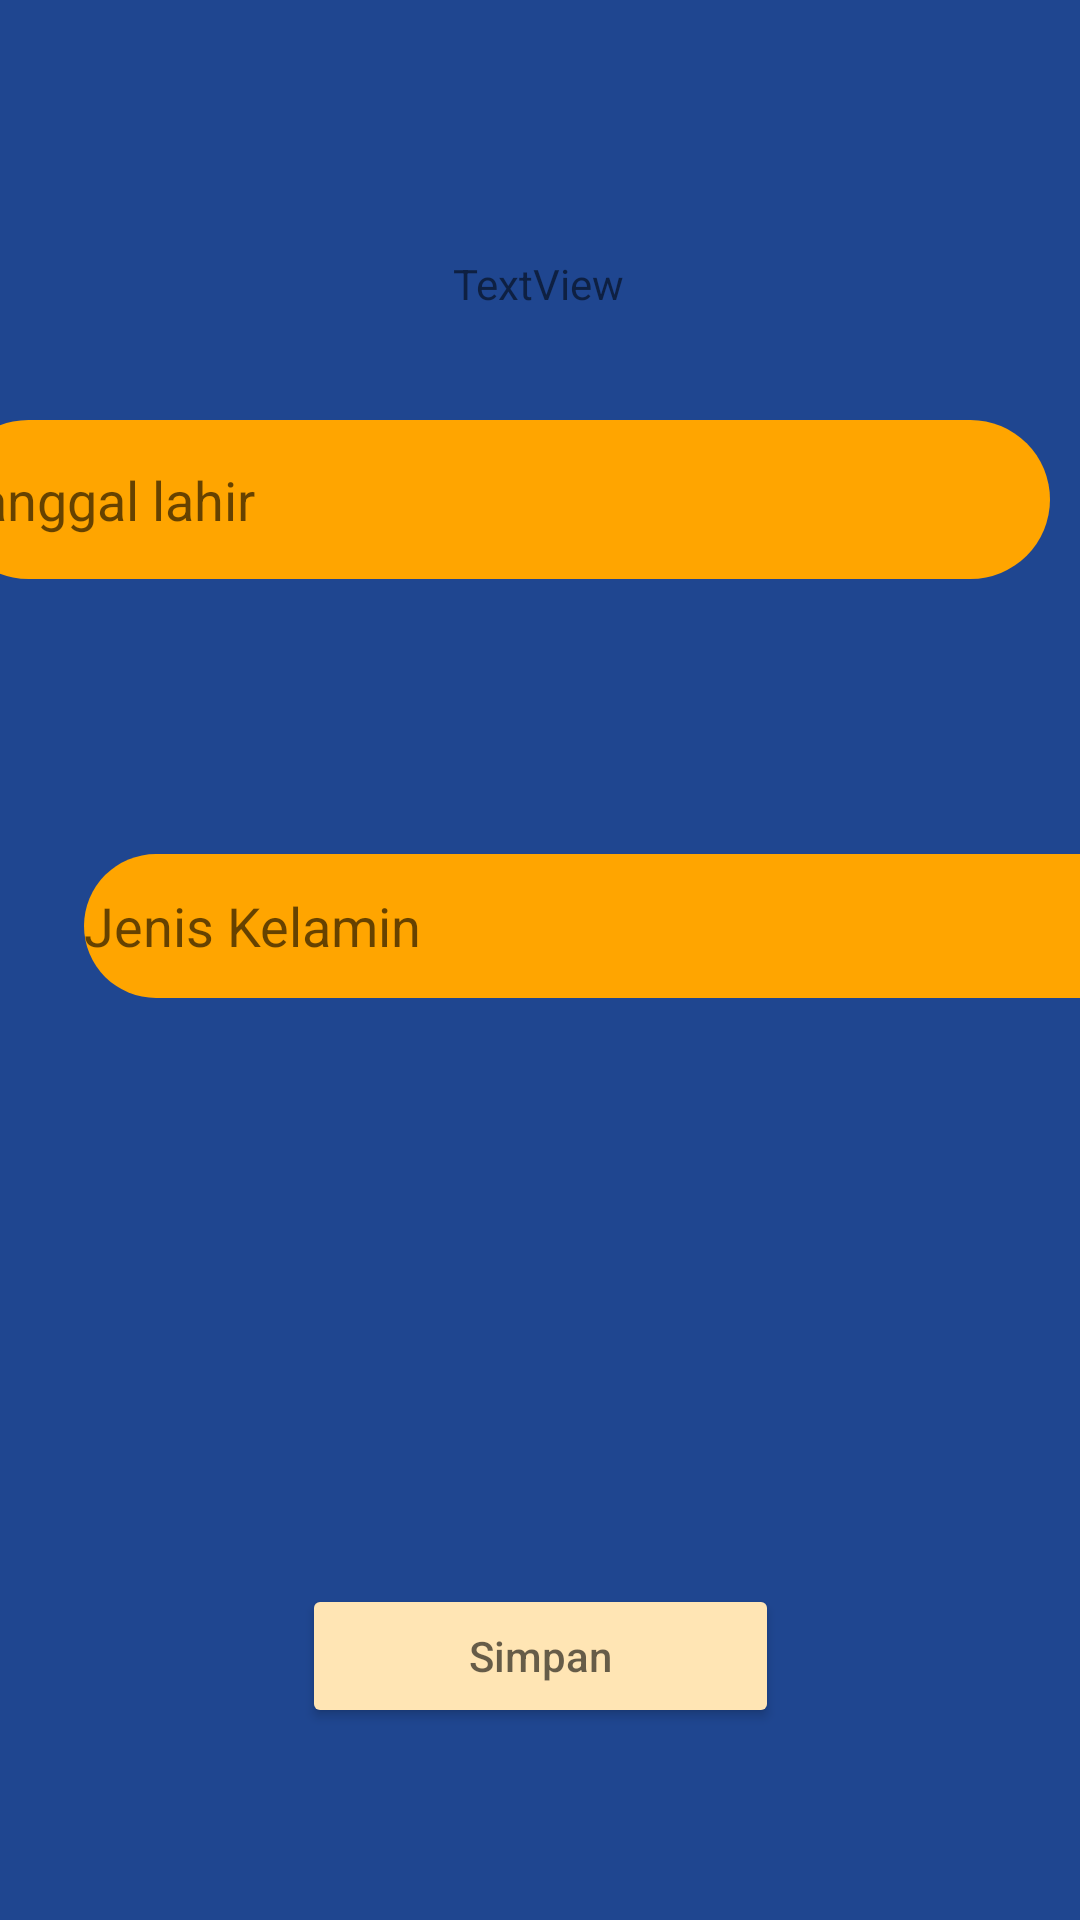

Write the Android layout XML for this screen, with the resource values it uses.
<!-- AndroidManifest.xml: application theme Theme.TAAppBiodata -->
<!-- res/layout/activity_edit_teman.xml -->
<?xml version="1.0" encoding="utf-8"?>
<androidx.constraintlayout.widget.ConstraintLayout xmlns:android="http://schemas.android.com/apk/res/android"
    xmlns:app="http://schemas.android.com/apk/res-auto"
    xmlns:tools="http://schemas.android.com/tools"
    android:layout_width="match_parent"
    android:layout_height="match_parent"
    tools:context=".EditTeman"
    android:background="#1F4690">

    <TextView
        android:id="@+id/textId"
        android:layout_width="wrap_content"
        android:layout_height="wrap_content"
        android:text="TextView"
        app:layout_constraintBottom_toBottomOf="parent"
        app:layout_constraintEnd_toEndOf="parent"
        app:layout_constraintHorizontal_bias="0.498"
        app:layout_constraintStart_toStartOf="parent"
        app:layout_constraintTop_toTopOf="parent"
        app:layout_constraintVertical_bias="0.137" />

    <EditText
        android:id="@+id/editNm"
        android:layout_width="353dp"
        android:layout_height="49dp"
        android:layout_marginStart="64dp"
        android:layout_marginLeft="64dp"
        android:layout_marginTop="65dp"
        android:layout_marginEnd="39dp"
        android:layout_marginRight="39dp"
        android:layout_marginBottom="504dp"
        android:background="@drawable/button_shape"
        android:hint="Nama"
        android:inputType="textPersonName"
        android:minHeight="48dp"
        app:layout_constraintBottom_toBottomOf="parent"
        app:layout_constraintEnd_toEndOf="parent"
        app:layout_constraintHorizontal_bias="0.8"
        app:layout_constraintStart_toStartOf="parent"
        app:layout_constraintTop_toBottomOf="@+id/textId"
        app:layout_constraintVertical_bias="0.0" />

    <EditText
        android:id="@+id/editTanggal"
        android:layout_width="367dp"
        android:layout_height="53dp"
        android:layout_marginStart="64dp"
        android:layout_marginLeft="64dp"
        android:layout_marginTop="20dp"
        android:layout_marginEnd="34dp"
        android:layout_marginRight="34dp"
        android:background="@drawable/button_shape"
        android:hint="Tanggal lahir"
        android:inputType="phone"
        app:layout_constraintEnd_toEndOf="parent"
        app:layout_constraintHorizontal_bias="0.777"
        app:layout_constraintStart_toStartOf="parent"
        app:layout_constraintTop_toBottomOf="@+id/editNm" />

    <EditText
        android:id="@+id/editjkelamin"
        android:layout_width="365dp"
        android:layout_height="48dp"
        android:layout_marginStart="28dp"
        android:layout_marginLeft="28dp"
        android:autofillHints=""
        android:background="@drawable/button_shape"
        android:hint="Jenis Kelamin"
        android:inputType="textPersonName"
        app:layout_constraintBottom_toBottomOf="parent"
        app:layout_constraintStart_toStartOf="parent"
        app:layout_constraintTop_toTopOf="parent"
        app:layout_constraintVertical_bias="0.481" />

    <Button
        android:id="@+id/btnedit"
        android:layout_width="159dp"
        android:layout_height="48dp"
        android:layout_marginBottom="64dp"
        android:hint="Simpan"
        app:backgroundTint="#FFE5B4"
        app:layout_constraintBottom_toBottomOf="parent"
        app:layout_constraintEnd_toEndOf="parent"
        app:layout_constraintStart_toStartOf="parent" />


</androidx.constraintlayout.widget.ConstraintLayout>
<!-- resources referenced by this layout -->
<resources>
  <!-- drawable button_shape (drawable) -->
  <?xml version="1.0" encoding="utf-8"?>
  <shape xmlns:android="http://schemas.android.com/apk/res/android"
      >
      <corners
          android:bottomLeftRadius="30dp"
          android:bottomRightRadius="30dp"
          android:radius="40dp"
          android:topLeftRadius="30dp"
          android:topRightRadius="30dp"/>
      <solid
          android:color="#FFA500"/>
      <size
          android:height="60dp"
          android:width="170dp"/>
  </shape>
  <style name="Theme.TAAppBiodata" parent="Theme.MaterialComponents.DayNight.DarkActionBar">
          
          <item name="colorPrimary">@color/purple_500</item>
          <item name="colorPrimaryVariant">@color/purple_700</item>
          <item name="colorOnPrimary">@color/white</item>
          
          <item name="colorSecondary">@color/teal_200</item>
          <item name="colorSecondaryVariant">@color/teal_700</item>
          <item name="colorOnSecondary">@color/black</item>
          
          <item name="android:statusBarColor" tools:targetApi="l">?attr/colorPrimaryVariant</item>
          
      </style>
  <!-- not gathered from this repository: default colours our renderer supplied (Android Studio template values) -->
  <color name="purple_500">#FF6200EE</color>
  <color name="purple_700">#FF3700B3</color>
  <color name="teal_200">#FF03DAC5</color>
  <color name="teal_700">#FF018786</color>
  <color name="black">#FF000000</color>
  <color name="white">#FFFFFFFF</color>
</resources>
